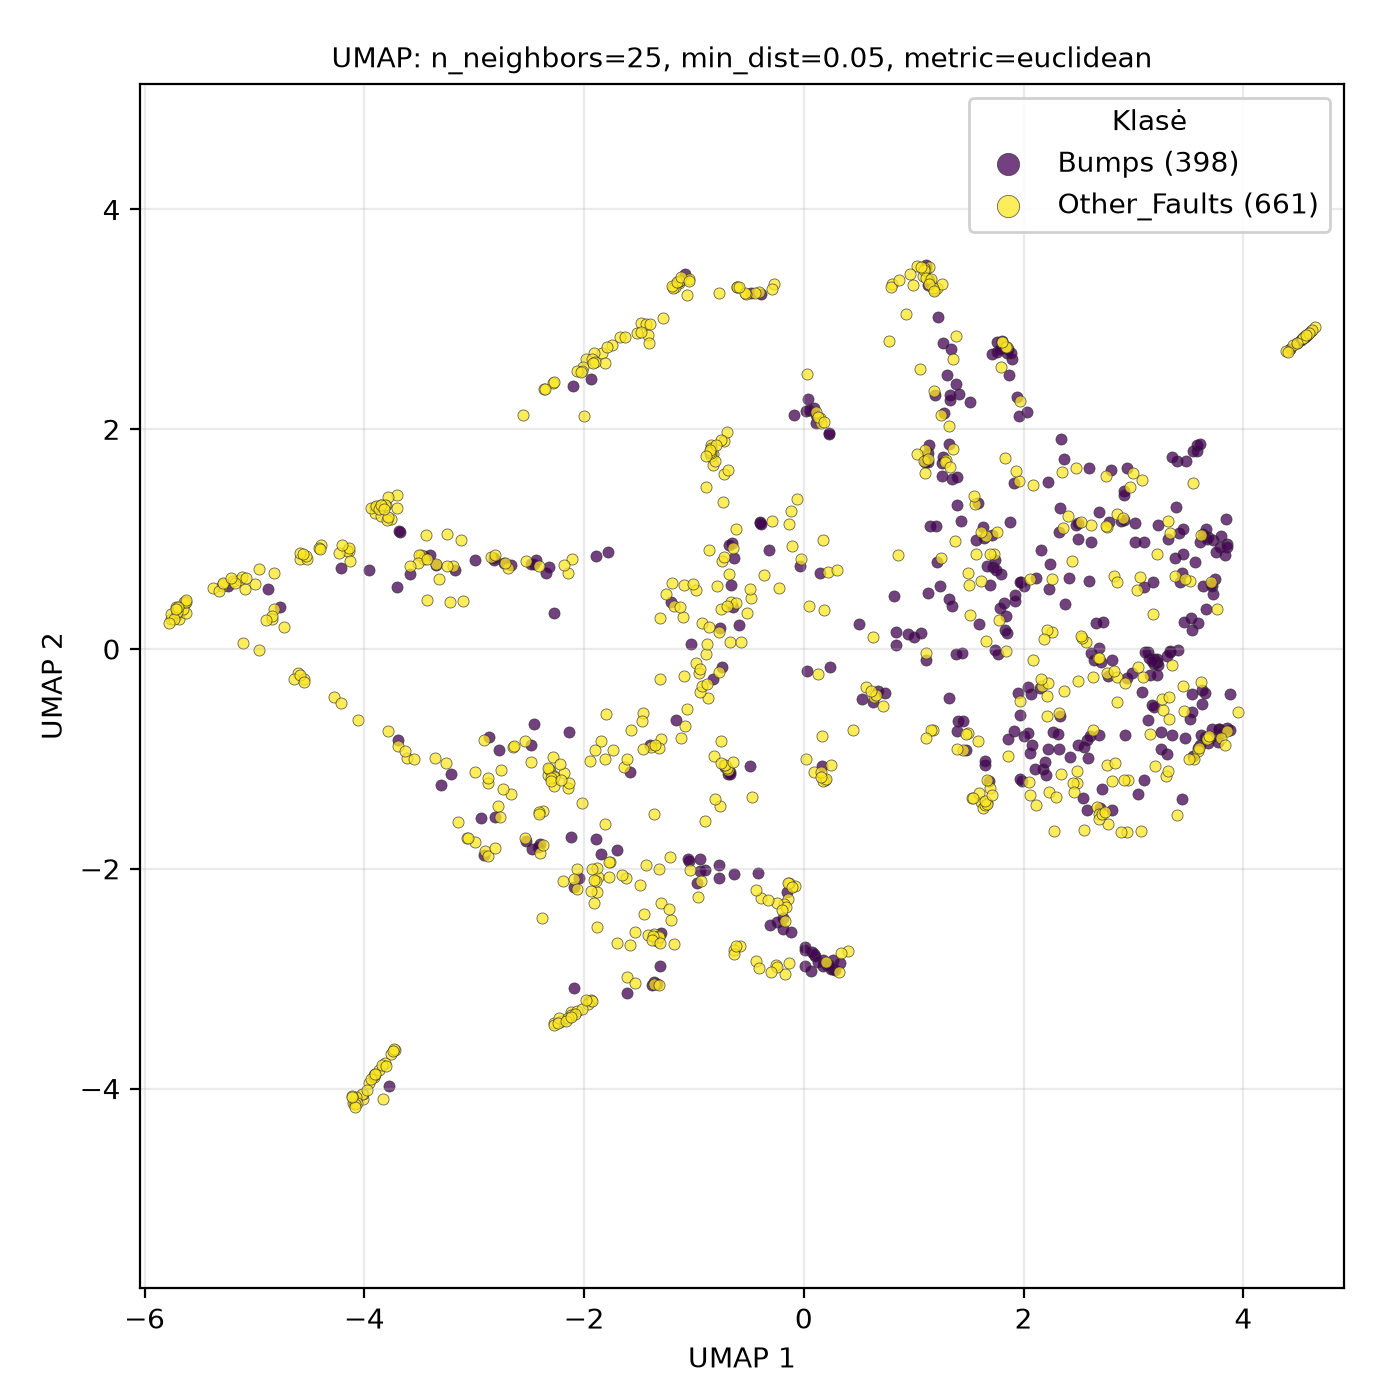

The table this chart was drawn from, first rows:
UMAP1, UMAP2, class
3.065, -1.66, Other_Faults
-1.623, -2.08, Other_Faults
2.95, -1.196, Other_Faults
1.595, 0.2249, Bumps
2.612, 1.128, Other_Faults
2.164, -0.3374, Other_Faults
-4.208, 0.7328, Bumps
0.261, -2.914, Bumps
-1.154, 3.331, Other_Faults
3.45, -0.3375, Other_Faults
3.591, -0.9244, Other_Faults
3.017, 0.978, Bumps
3.744, 0.6347, Bumps
-2.993, -1.754, Other_Faults
-1.085, -0.7049, Other_Faults
-0.7573, -0.8397, Other_Faults
2.331, -0.6101, Bumps
3.194, -1.069, Other_Faults
3.592, -0.8971, Other_Faults
-1.422, 2.856, Other_Faults
-1.607, -3.128, Bumps
-1.367, -3.049, Other_Faults
-0.8409, 1.86, Other_Faults
-1.362, -2.594, Other_Faults
-5.687, 0.2749, Other_Faults
4.544, 2.832, Other_Faults
0.2039, -2.848, Other_Faults
-2.47, -1.818, Bumps
2.698, -1.447, Bumps
-4.607, -0.2211, Other_Faults
1.565, 0.8661, Other_Faults
3.664, 0.3674, Bumps
-3.068, -1.718, Other_Faults
0.06179, -2.928, Bumps
0.1852, 0.3579, Other_Faults
-3.759, -3.682, Other_Faults
0.2252, 1.957, Bumps
-4.097, -4.124, Other_Faults
-0.06507, 1.368, Other_Faults
1.393, 1.312, Bumps
0.6326, -0.4817, Bumps
-3.959, -3.954, Other_Faults
2.195, -1.025, Bumps
1.892, 2.639, Bumps
-4.391, 0.9435, Other_Faults
0.1647, -1.063, Bumps
2.319, -0.5848, Other_Faults
-0.8532, 1.784, Other_Faults
3.848, -0.7428, Other_Faults
-3.757, 1.187, Other_Faults
-1.938, 2.459, Bumps
-1.456, -2.41, Other_Faults
1.345, 0.3919, Bumps
0.8027, 3.323, Other_Faults
0.01812, 2.169, Bumps
2.339, -1.135, Other_Faults
4.542, 2.828, Other_Faults
-0.9487, -2.023, Bumps
3.216, -0.1204, Bumps
-3.44, 1.038, Other_Faults
... 999 more rows
